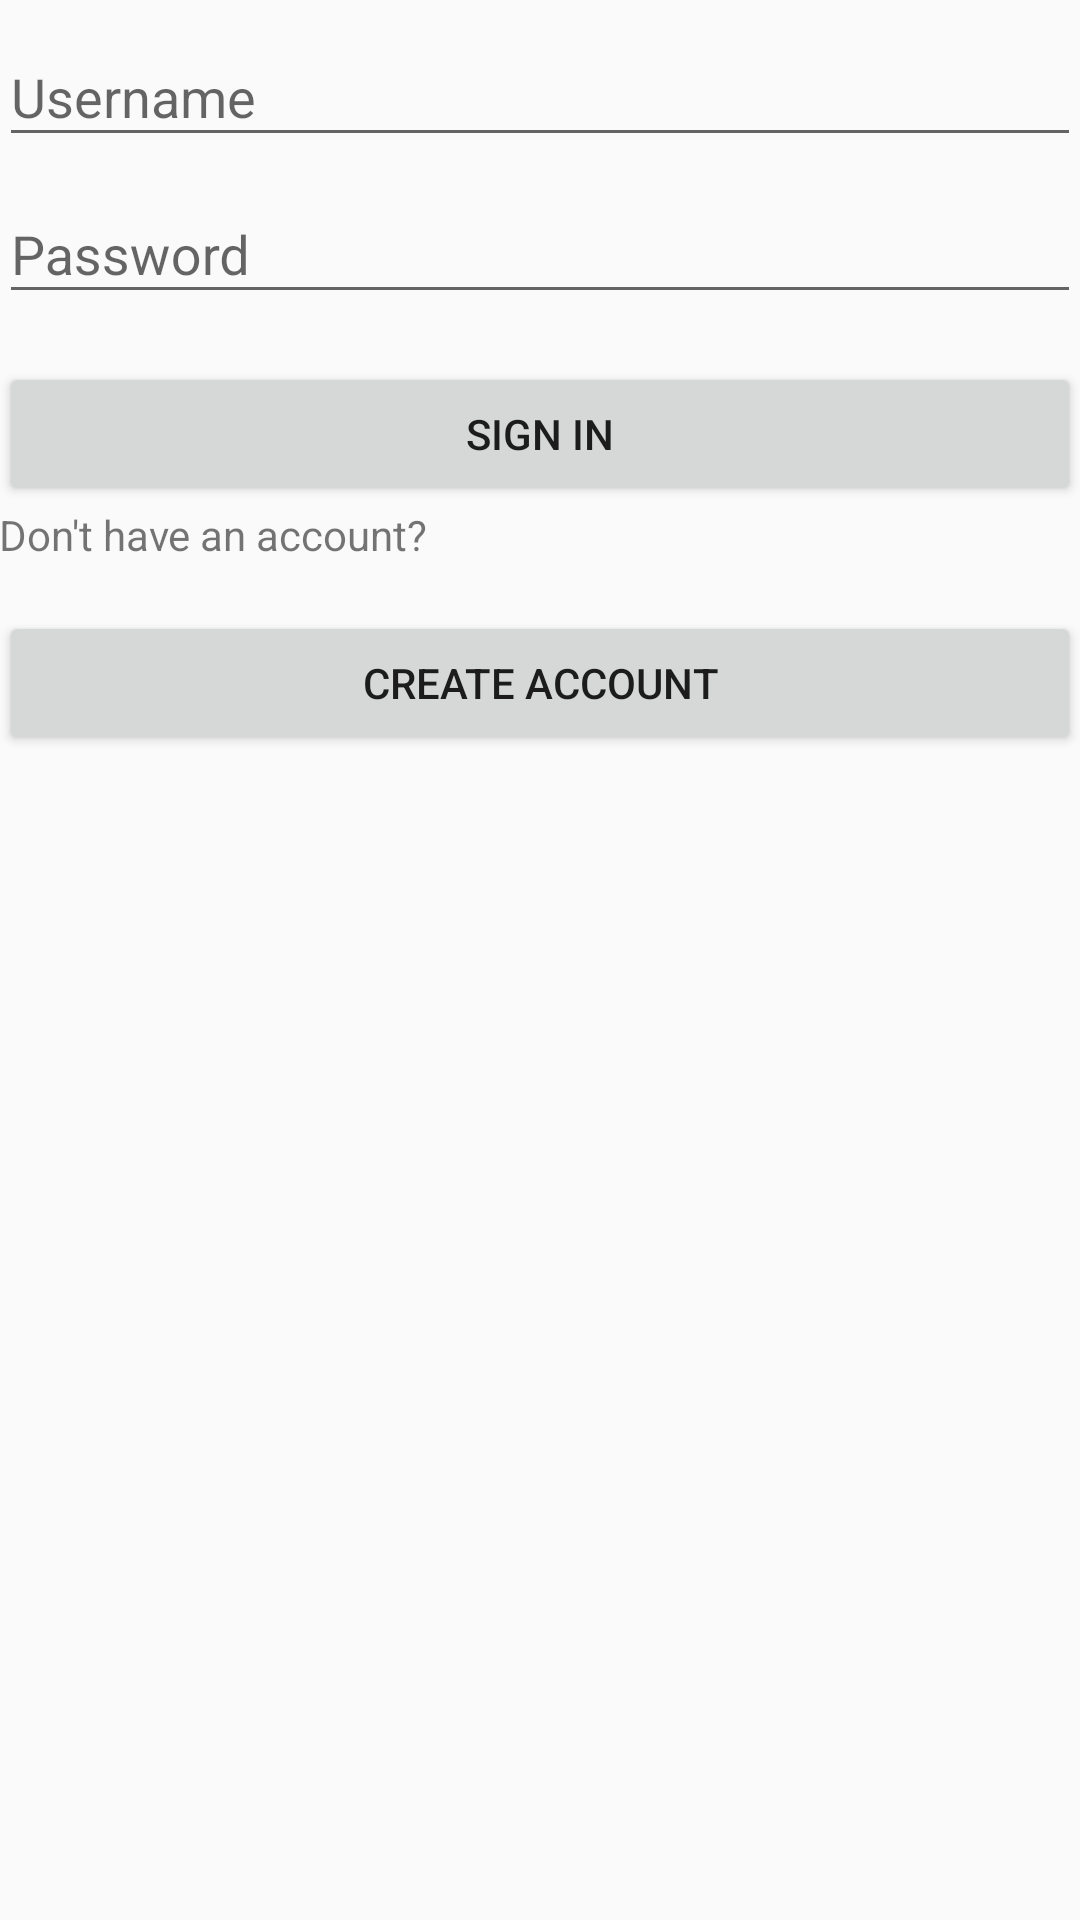

Write the Android layout XML for this screen, with the resource values it uses.
<!-- AndroidManifest.xml: application theme AppTheme -->
<!-- res/layout/activity_login.xml -->
<LinearLayout xmlns:android="http://schemas.android.com/apk/res/android"
    xmlns:tools="http://schemas.android.com/tools"
    android:layout_width="match_parent"
    android:layout_height="match_parent"
    android:gravity="center_horizontal"
    android:orientation="vertical"
    android:paddingBottom="@dimen/activity_vertical_margin"
    android:paddingLeft="@dimen/activity_horizontal_margin"
    android:paddingRight="@dimen/activity_horizontal_margin"
    android:paddingTop="@dimen/activity_vertical_margin"
    tools:context="my.messenger.androidclient.ui.LoginActivity">

    
    <ProgressBar
        android:id="@+id/login_progress"
        style="?android:attr/progressBarStyleLarge"
        android:layout_width="wrap_content"
        android:layout_height="wrap_content"
        android:layout_marginBottom="8dp"
        android:visibility="gone" />

    <ScrollView
        android:id="@+id/login_form"
        android:layout_width="match_parent"
        android:layout_height="match_parent">

        <LinearLayout
            android:id="@+id/email_login_form"
            android:layout_width="match_parent"
            android:layout_height="wrap_content"
            android:orientation="vertical">

            <android.support.design.widget.TextInputLayout
                android:layout_width="match_parent"
                android:layout_height="wrap_content">

                <EditText
                    android:id="@+id/username"
                    android:layout_width="match_parent"
                    android:layout_height="wrap_content"
                    android:hint="@string/prompt_username"
                    android:inputType="text"
                    android:maxLines="1"
                    android:singleLine="true" />

            </android.support.design.widget.TextInputLayout>

            <android.support.design.widget.TextInputLayout
                android:layout_width="match_parent"
                android:layout_height="wrap_content">

                <EditText
                    android:id="@+id/password"
                    android:layout_width="match_parent"
                    android:layout_height="wrap_content"
                    android:hint="@string/prompt_password"
                    android:imeActionId="6"
                    android:imeActionLabel="@string/action_sign_in_short"
                    android:imeOptions="actionUnspecified"
                    android:inputType="textPassword"
                    android:maxLines="1"
                    android:singleLine="true" />

            </android.support.design.widget.TextInputLayout>

            <Button
                android:id="@+id/email_sign_in_button"
                android:layout_width="match_parent"
                android:layout_height="wrap_content"
                android:layout_marginTop="16dp"
                android:text="@string/action_sign_in" />

            <TextView
                android:id="@+id/textView"
                android:layout_width="match_parent"
                android:layout_height="wrap_content"
                android:text="@string/dont_have_account_question" />

            <Button
                android:id="@+id/email_create_account"
                android:layout_width="match_parent"
                android:layout_height="wrap_content"
                android:layout_marginTop="16dp"
                android:text="@string/create_account" />

        </LinearLayout>
    </ScrollView>
</LinearLayout>
<!-- resources referenced by this layout -->
<resources>
  <string name="action_sign_in">Sign in</string>
  <string name="action_sign_in_short">Sign in</string>
  <string name="create_account">Create account</string>
  <string name="dont_have_account_question">Don\'t have an account?</string>
  <string name="prompt_password">Password</string>
  <string name="prompt_username">Username</string>
  <style name="AppTheme" parent="Theme.AppCompat.Light.DarkActionBar">
          
          <item name="colorPrimary">@color/colorPrimary</item>
          <item name="colorPrimaryDark">@color/colorPrimaryDark</item>
          <item name="colorAccent">@color/colorAccent</item>
      </style>
  <!-- not gathered from this repository: default colours our renderer supplied (Android Studio template values) -->
  <color name="colorPrimary">#FF6200EE</color>
  <color name="colorPrimaryDark">#FF3700B3</color>
  <color name="colorAccent">#FF03DAC5</color>
</resources>
